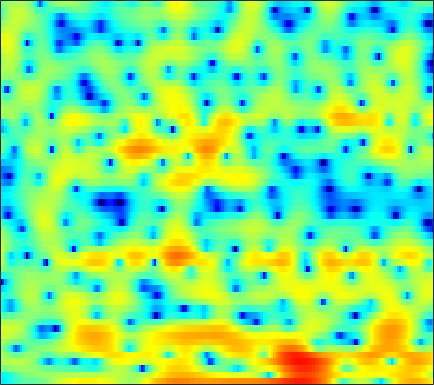

The table this chart was drawn from, first rows:
-6.5383, -6.8762, -6.8802, -6.3664, -5.8122, -4.949, -4.1234, -3.5868, -2.9792, -2.5157, -2.163, -1.9685, -1.7823, -1.7083, -1.6906, -1.6514, -1.5503, -1.4438, -1.2099, -0.84692, -0.37974, 0.042928, 0.66507, 1.3278
-6.486, -6.478, -6.184, -5.594, -5.019, -4.184, -3.354, -2.765, -2.055, -1.435, -0.9122, -0.5816, -0.2133, 0.08788, 0.273, 0.4817, 0.6509, 0.7559, 0.8865, 1.014, 1.136, 1.229, 1.354, 1.483
-0.5735, -0.3433, -0.04657, 0.2391, 0.4438, 0.7079, 0.9429, 1.091, 1.25, 1.358, 1.403, 1.398, 1.321, 1.175, 1.025, 0.776, 0.4719, 0.219, -0.1368, -0.4865, -0.8053, -1.023, -1.269, -1.452
1.735, 1.997, 2.284, 2.482, 2.593, 2.692, 2.746, 2.755, 2.728, 2.65, 2.513, 2.352, 2.03, 1.568, 1.115, 0.3169, -0.753, -1.784, -3.533, -5.839, -8.844, -11.39, -12.93, -10.79
1.654, 1.541, 1.192, 0.6545, 0.1786, -0.4807, -0.9936, -1.184, -1.101, -0.691, -0.1325, 0.277, 0.7136, 0.9927, 1.07, 0.9759, 0.6573, 0.2707, -0.3883, -1.137, -1.831, -2.169, -2.25, -1.885
0.4048, -0.1852, -1.304, -2.914, -4.545, -7.522, -11.75, -14.5, -12.02, -8.049, -5.243, -3.753, -2.319, -1.324, -0.7906, -0.3029, 0.01106, 0.1685, 0.3275, 0.4538, 0.5968, 0.742, 0.9982, 1.327
1.797, 1.55, 1.103, 0.5577, 0.1111, -0.4728, -0.9623, -1.237, -1.447, -1.519, -1.493, -1.465, -1.459, -1.521, -1.61, -1.793, -1.995, -2.132, -2.255, -2.26, -2.114, -1.905, -1.499, -0.953
3.621, 3.648, 3.597, 3.445, 3.278, 2.999, 2.656, 2.353, 1.887, 1.337, 0.6769, 0.08488, -0.8579, -2.013, -3.055, -4.708, -6.603, -8.098, -9.784, -10.46, -9.931, -9.126, -7.997, -6.922
3.77, 3.932, 4.057, 4.083, 4.037, 3.889, 3.646, 3.391, 2.951, 2.377, 1.632, 0.9372, -0.1999, -1.647, -2.977, -5.151, -7.902, -10.33, -13.32, -14.09, -12.9, -12.11, -11.94, -13.23
1.687, 1.869, 2.054, 2.179, 2.238, 2.271, 2.256, 2.205, 2.083, 1.874, 1.561, 1.254, 0.7365, 0.09915, -0.4414, -1.236, -2.056, -2.639, -3.317, -3.852, -4.24, -4.474, -4.745, -4.95
-2.137, -2.138, -2.187, -2.203, -2.148, -1.944, -1.582, -1.24, -0.7605, -0.3142, 0.05724, 0.2711, 0.4458, 0.4988, 0.4691, 0.3486, 0.1817, 0.03572, -0.1587, -0.3161, -0.4178, -0.4581, -0.4276, -0.2811
-5.782, -6.521, -7.949, -9.79, -11, -10.87, -8.668, -6.726, -4.433, -2.643, -1.279, -0.4997, 0.2597, 0.7592, 0.9826, 1.119, 1.114, 1.022, 0.849, 0.6451, 0.4806, 0.4233, 0.469, 0.679
-5.508, -6.196, -7.572, -9.361, -10.54, -10.4, -8.018, -5.938, -3.482, -1.516, -0.01975, 0.8243, 1.629, 2.115, 2.277, 2.247, 1.919, 1.481, 0.6644, -0.4065, -1.605, -2.415, -2.967, -2.558
-4.486, -4.437, -4.275, -3.968, -3.62, -2.95, -2.052, -1.284, -0.2203, 0.7779, 1.638, 2.153, 2.649, 2.897, 2.904, 2.651, 2.06, 1.381, 0.04661, -1.932, -4.921, -8.292, -14.44, -10.99
-8.466, -8.02, -6.893, -5.503, -4.455, -3.127, -1.931, -1.117, -0.132, 0.6989, 1.363, 1.758, 2.145, 2.342, 2.372, 2.241, 1.924, 1.567, 0.9338, 0.1958, -0.5846, -1.075, -1.427, -1.35
-26.89, -16.95, -10.92, -7.479, -5.644, -3.771, -2.324, -1.446, -0.4818, 0.2911, 0.8955, 1.257, 1.604, 1.817, 1.897, 1.909, 1.822, 1.696, 1.489, 1.266, 1.076, 0.9638, 0.8631, 0.8243
-5.193, -5.118, -4.592, -3.793, -3.156, -2.321, -1.564, -1.04, -0.4531, 0.04091, 0.4643, 0.7104, 0.938, 1.083, 1.123, 1.096, 1.001, 0.8998, 0.7734, 0.6576, 0.6267, 0.6569, 0.7697, 0.9514
0.5865, -0.007769, -0.679, -1.184, -1.419, -1.535, -1.433, -1.267, -0.9874, -0.7235, -0.5137, -0.3973, -0.2887, -0.2105, -0.2226, -0.331, -0.6169, -0.9581, -1.574, -2.233, -2.615, -2.485, -1.69, -0.4945
3.295, 1.689, -0.837, -3.632, -5.359, -5.933, -4.936, -4.082, -3.301, -3.078, -3.298, -3.541, -3.612, -3.274, -2.802, -2.237, -2.11, -2.501, -3.951, -7.193, -15.6, -22.27, -7.482, -2.189
3.899, 1.981, -1.219, -5.251, -8.192, -8.79, -6.861, -5.787, -5.432, -6.314, -8.727, -12.43, -29.88, -14.23, -8.876, -5.115, -3.028, -2.149, -1.542, -1.299, -1.077, -0.6692, 0.3633, 1.673
3.694, 2.606, 1.113, -0.313, -1.249, -2.217, -2.944, -3.403, -4.022, -4.729, -5.487, -5.968, -6.086, -5.486, -4.635, -3.292, -2.022, -1.185, -0.2408, 0.5033, 1.127, 1.537, 2.027, 2.402
2.84, 2.107, 1.097, 0.08662, -0.6432, -1.553, -2.368, -2.895, -3.452, -3.812, -3.957, -3.891, -3.56, -3.018, -2.485, -1.682, -0.8435, -0.2346, 0.4989, 1.099, 1.58, 1.854, 2.087, 2.158
1.854, 1.193, 0.2363, -0.7831, -1.582, -2.686, -3.776, -4.558, -5.43, -5.913, -5.816, -5.348, -4.38, -3.182, -2.253, -1.065, -0.001691, 0.6946, 1.457, 2.054, 2.45, 2.622, 2.677, 2.553
0.5317, -0.2019, -1.258, -2.392, -3.317, -4.719, -6.46, -8.157, -11.36, -16, -16.27, -12.02, -7.459, -4.213, -2.355, -0.3986, 1.102, 1.981, 2.875, 3.478, 3.804, 3.869, 3.728, 3.326
-2.66, -3.73, -5.074, -6.128, -6.658, -7.152, -7.676, -8.181, -9.037, -9.59, -8.863, -7.299, -4.75, -2.307, -0.7364, 1.021, 2.4, 3.206, 4.013, 4.498, 4.692, 4.637, 4.293, 3.606
-8.087, -10.74, -15.85, -20.39, -16.96, -12.4, -9.552, -8.063, -6.51, -5.21, -3.928, -2.936, -1.577, -0.2379, 0.708, 1.836, 2.784, 3.358, 3.931, 4.266, 4.352, 4.252, 3.876, 3.208
-8.736, -10.1, -11.8, -12.48, -11.88, -10.17, -8.26, -6.943, -5.38, -4.003, -2.759, -1.9, -0.8185, 0.1669, 0.8426, 1.645, 2.323, 2.742, 3.156, 3.418, 3.502, 3.446, 3.206, 2.779
-7.352, -7.558, -7.691, -7.564, -7.273, -6.636, -5.798, -5.09, -4.109, -3.128, -2.187, -1.52, -0.6903, 0.06073, 0.5733, 1.19, 1.716, 2.051, 2.417, 2.678, 2.831, 2.864, 2.798, 2.595
-7.13, -7.005, -6.785, -6.448, -6.115, -5.531, -4.835, -4.259, -3.456, -2.654, -1.894, -1.359, -0.7256, -0.1695, 0.2035, 0.6432, 1.042, 1.323, 1.696, 2.038, 2.343, 2.531, 2.702, 2.744
-8.033, -7.966, -7.816, -7.513, -7.11, -6.363, -5.412, -4.64, -3.61, -2.673, -1.885, -1.414, -0.9556, -0.6688, -0.5636, -0.5, -0.4192, -0.2702, 0.1164, 0.727, 1.468, 2.037, 2.706, 3.209
-10.52, -11.16, -12.26, -13.08, -12.82, -11.02, -8.556, -6.804, -4.841, -3.351, -2.304, -1.818, -1.549, -1.773, -2.289, -3.459, -5.101, -6.191, -6.052, -3.794, -1.181, 0.4888, 2.241, 3.514
-13.29, -14.2, -16.66, -21.08, -22.42, -16.5, -11.57, -8.975, -6.42, -4.606, -3.37, -2.794, -2.491, -2.777, -3.414, -5.006, -7.694, -10.24, -10.62, -6.394, -2.678, -0.59, 1.515, 3.029
-12.9, -12.51, -12.28, -12.01, -11.58, -10.51, -9.059, -7.879, -6.369, -5.012, -3.905, -3.244, -2.631, -2.299, -2.236, -2.326, -2.447, -2.416, -2.072, -1.307, -0.298, 0.4957, 1.522, 2.425
-9.631, -9.341, -9.135, -9.013, -8.888, -8.537, -7.922, -7.241, -6.104, -4.814, -3.561, -2.71, -1.741, -0.9632, -0.5321, -0.09324, 0.2084, 0.3674, 0.5518, 0.7227, 0.893, 1.047, 1.301, 1.641
-4.791, -5.252, -6.098, -7.307, -8.435, -10.15, -11.03, -10.28, -7.777, -5.124, -2.854, -1.468, 0.008571, 1.095, 1.702, 2.246, 2.502, 2.514, 2.295, 1.783, 1.024, 0.3417, -0.5743, -1.072
-1.099, -1.893, -3.26, -5.136, -7.029, -10.59, -14.13, -12.54, -7.769, -4.124, -1.49, 0.01601, 1.58, 2.692, 3.29, 3.751, 3.866, 3.722, 3.15, 2.089, 0.3319, -1.693, -6.101, -17.61
-1.067, -1.673, -2.484, -3.243, -3.77, -4.27, -4.342, -4.048, -3.188, -2.062, -0.8658, -0.02329, 0.9558, 1.738, 2.181, 2.57, 2.704, 2.619, 2.251, 1.588, 0.5979, -0.306, -1.549, -2.337
-3.251, -3.632, -3.801, -3.722, -3.58, -3.308, -3.002, -2.72, -2.321, -1.859, -1.349, -0.9254, -0.3614, 0.2151, 0.5983, 1.056, 1.373, 1.492, 1.513, 1.351, 1.107, 0.902, 0.6613, 0.5794
-9.917, -9.852, -7.559, -5.378, -4.164, -3.107, -2.534, -2.355, -2.396, -2.596, -2.792, -2.782, -2.374, -1.571, -0.8558, 0.03135, 0.7351, 1.112, 1.381, 1.427, 1.331, 1.213, 1.101, 1.095
-7.787, -7.515, -4.961, -2.721, -1.565, -0.6871, -0.4916, -0.838, -1.961, -4.046, -7.542, -10.67, -9.639, -5.131, -2.575, -0.2921, 1.046, 1.62, 1.858, 1.625, 0.9398, 0.2279, -0.7323, -1.288
1.195, 1.088, 1.2, 1.481, 1.652, 1.706, 1.429, 0.9457, -0.1145, -1.717, -3.64, -4.775, -4.464, -2.564, -1.054, 0.4522, 1.327, 1.555, 1.312, 0.4148, -1.331, -3.393, -8.042, -21
1.661, 1.592, 1.542, 1.536, 1.531, 1.484, 1.363, 1.233, 0.9717, 0.6549, 0.3795, 0.2729, 0.313, 0.5421, 0.7412, 0.9295, 0.9381, 0.7431, 0.1935, -0.7565, -2.013, -3.154, -4.658, -5.681
0.6522, 0.4591, 0.2847, 0.245, 0.3337, 0.5705, 0.8869, 1.123, 1.404, 1.634, 1.802, 1.907, 2, 2.029, 1.99, 1.841, 1.521, 1.167, 0.513, -0.3387, -1.38, -2.226, -3.362, -4.316
-1.247, -2.207, -3.182, -3.291, -2.734, -1.514, -0.224, 0.6201, 1.561, 2.284, 2.809, 3.082, 3.31, 3.381, 3.344, 3.155, 2.78, 2.378, 1.643, 0.6756, -0.5877, -1.735, -3.617, -5.944
-3.578, -6.812, -15.35, -18.27, -9.488, -4.38, -1.489, -0.000798, 1.413, 2.374, 3.031, 3.361, 3.642, 3.776, 3.787, 3.673, 3.42, 3.103, 2.498, 1.627, 0.4603, -0.6901, -2.677, -5.394
-1.056, -2.124, -3.246, -3.421, -2.867, -1.698, -0.5235, 0.2124, 0.9278, 1.38, 1.624, 1.736, 1.832, 1.929, 2.005, 2.111, 2.174, 2.151, 1.993, 1.644, 1.066, 0.4885, -0.4494, -1.51
1.103, 0.9293, 0.7537, 0.6914, 0.694, 0.7163, 0.6872, 0.5651, 0.2237, -0.3425, -1.101, -1.693, -2.287, -2.383, -2.055, -1.27, -0.4132, 0.1662, 0.7427, 1.081, 1.175, 1.119, 0.905, 0.5758
1.573, 1.881, 2.158, 2.253, 2.205, 1.96, 1.451, 0.853, -0.2927, -1.978, -4.451, -7.156, -12.61, -15.15, -10.55, -6.006, -3.161, -1.7, -0.3378, 0.5402, 1.073, 1.285, 1.375, 1.312
0.9575, 1.779, 2.517, 2.863, 2.911, 2.686, 2.124, 1.484, 0.3185, -1.236, -3.195, -4.844, -6.809, -7.363, -6.495, -4.586, -2.785, -1.685, -0.5707, 0.1665, 0.605, 0.7455, 0.7376, 0.555
1.212, 2.212, 3.078, 3.515, 3.589, 3.368, 2.827, 2.243, 1.254, 0.1183, -1.022, -1.782, -2.493, -2.739, -2.615, -2.147, -1.513, -1.042, -0.5327, -0.2606, -0.2557, -0.4497, -0.9398, -1.669
3.272, 3.893, 4.431, 4.641, 4.564, 4.164, 3.431, 2.65, 1.33, -0.2624, -1.969, -3.143, -4.154, -4.178, -3.664, -2.73, -1.812, -1.289, -0.8717, -0.8071, -1.173, -1.724, -2.893, -4.624
4.81, 5.108, 5.336, 5.305, 5.097, 4.545, 3.615, 2.631, 0.8471, -1.679, -5.472, -9.954, -23.44, -12.96, -8.158, -4.732, -2.818, -1.965, -1.405, -1.391, -1.875, -2.566, -3.966, -5.969
4.342, 4.572, 4.745, 4.729, 4.581, 4.158, 3.445, 2.707, 1.416, -0.2204, -2.109, -3.5, -4.736, -4.677, -4.036, -2.999, -2.205, -1.832, -1.679, -1.923, -2.514, -3.202, -4.393, -5.854
2.541, 2.914, 3.303, 3.559, 3.632, 3.56, 3.3, 2.978, 2.405, 1.71, 0.9769, 0.4645, -0.09107, -0.4656, -0.6413, -0.7994, -0.9595, -1.149, -1.536, -2.118, -2.939, -3.703, -4.929, -6.383
0.02658, 0.7697, 1.658, 2.365, 2.755, 3.1, 3.247, 3.238, 3.094, 2.821, 2.452, 2.137, 1.69, 1.22, 0.8655, 0.3675, -0.1555, -0.5915, -1.244, -2.004, -2.926, -3.752, -5.099, -6.812
-3.146, -1.552, 0.1483, 1.405, 2.118, 2.804, 3.224, 3.398, 3.46, 3.357, 3.107, 2.828, 2.348, 1.766, 1.271, 0.5636, -0.1806, -0.7213, -1.411, -2.068, -2.723, -3.286, -4.194, -5.387
-3.939, -2.028, -0.1708, 1.137, 1.86, 2.549, 2.998, 3.204, 3.317, 3.257, 3.02, 2.716, 2.123, 1.305, 0.5311, -0.6622, -1.954, -2.837, -3.638, -3.838, -3.591, -3.299, -2.994, -2.898
-0.8811, -0.2461, 0.4627, 0.9835, 1.256, 1.511, 1.714, 1.84, 1.987, 2.053, 1.962, 1.749, 1.191, 0.2175, -0.8531, -2.938, -6.099, -9.632, -15.22, -11.35, -6.657, -4.344, -2.267, -0.9161
